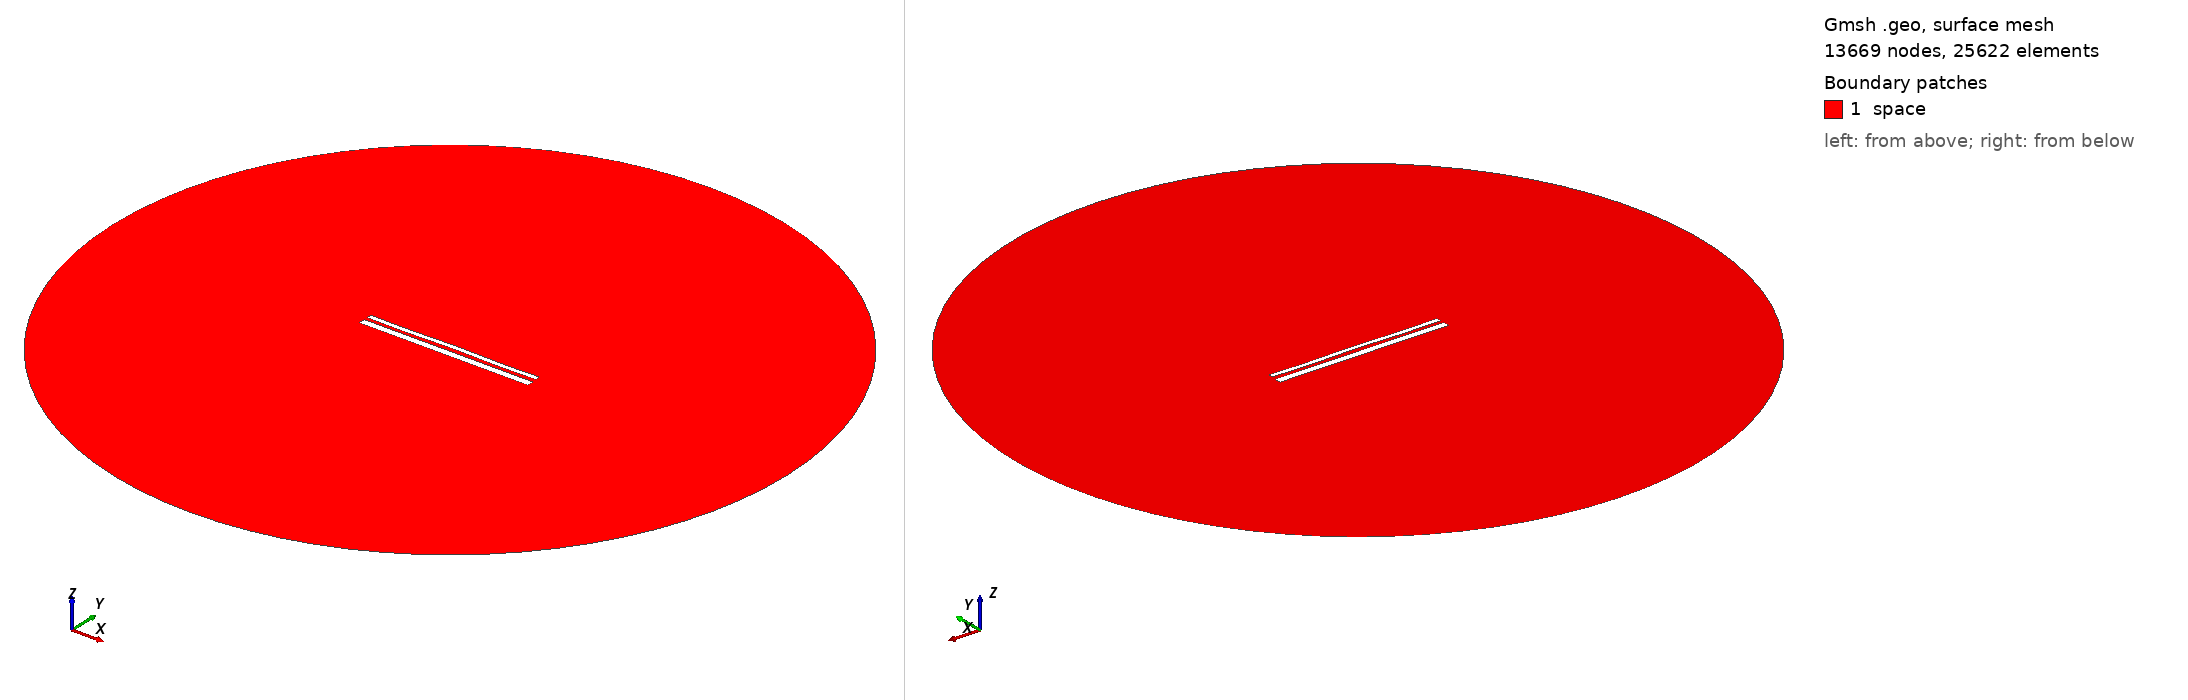

Gmsh geometry script, surface-meshed: 13669 nodes, 25622 surface elements. Boundary patches (legend numbers): 1 space. Left view from above one corner, right view from below the opposite corner. Legend entries are the model's physical surfaces. The drawing asked Gmsh for element sizes between 1% and 20% of the model's largest extent; the script's own settings can give other sizes.

=== 13086.geo (drawn) ===
//---------------------------------------
// Geometry kernel
//---------------------------------------

SetFactory("OpenCASCADE");



//---------------------------------------
// Parameters of the geometry
//---------------------------------------

// Overetch of the upper plate
overetch = 0.5;

// Distance between the plates
distance = 1.5;

// Discretization over the x axis (for the deformation)
nx = 50; 

// Length of the plate
L = 100 - overetch; 

// Number of modes
n = 4; 

// 1st mode coefficient
coeff(1) = 0.15;
beta(1) = 0.596864 * 3.1415926535 / L;

// 2nd mode coefficient
coeff(2) = 0.07499999999999998;
beta(2) = 1.49418 * 3.1415926535 / L;

// 3rd mode coefficient
coeff(3) = 0.0;
beta(3) = 2.50025 * 3.1415926535 / L;

// 4th mode coefficient
coeff(4) = -0.15;
beta(4) = 3.49999 * 3.1415926535 / L;



//---------------------------------------
// Upper plate (deformed rectangle)
//---------------------------------------

// Coordiantes of the upper plate
xmin = -50;
xmax = 50 - overetch;

// Height of the upper plate
yheight = 4 - 2 * overetch;

// Indexes of the points
UpperID[] = {};
LowerID[] = {};
LeftID[] = {};
RightID[] = {};

// Point index
p = 1;

// Horizontal edges
For i In {1:nx}
    x = xmin + (i-1)*(xmax - xmin)/(nx-1);

    y_bottom = distance / 2 + overetch;
    For j In {1:n}
        C = (Cosh(beta(j)*L) + Cos(beta(j)*L)) / (Sinh(beta(j)*L) + Sin(beta(j)*L));
        y_bottom  = y_bottom + coeff(j) * (Cosh(beta(j)*(x+50)) - Cos(beta(j)*(x+50)) - C * (Sinh(beta(j)*(x+50)) - Sin(beta(j)*(x+50))));
    EndFor

    y_top = y_bottom + yheight;

    Point(p) = {x, y_top, 0, 1.0};
    UpperID[i] = p;
    p = p + 1;

    Point(p) = {x, y_bottom, 0, 1.0};
    LowerID[i] = p;
    p = p + 1;
EndFor

// Create point lists
UpperPts[] = {}; LowerPts[] = {};
For i In {1:nx}
  UpperPts[] += {UpperID[i]};
  LowerPts[] += {LowerID[i]};
EndFor

// Build splines
Spline(1) = {UpperPts[]};
Spline(2) = {LowerPts[]};
Line(3) = {LowerPts[nx-1], UpperPts[nx-1]};
Line(4) = {LowerPts[0], UpperPts[0]};

// Build the plane surface
Curve Loop(1) = {2, 3, -1, -4};
Plane Surface(1) = {1};



//---------------------------------------
// Lower plate (rectangle)
//---------------------------------------

// Vertices
Point(1001) = {-50, -1, 0, 1.0};
Point(1002) = { 50, -1, 0, 1.0};
Point(1003) = { 50,  -5, 0, 1.0};
Point(1004) = {-50,  -5, 0, 1.0};

// Edges
Line(5) = {1001, 1002};
Line(6) = {1002, 1003};
Line(7) = {1003, 1004};
Line(8) = {1004, 1001};

// Plane surface
Line Loop(2) = {5, 6, 7, 8};
Plane Surface(2) = {2}; 



//---------------------------------------
// Outer (fictious) boundary
//---------------------------------------

// Points
Point(1005) = {0, 0, 0};       // Center
Point(1006) = {200, 0, 0};     // Start point
Point(1007) = {0, 200, 0};     // 90 degrees
Point(1008) = {-200, 0, 0};    // 180 degrees
Point(1009) = {0, -200, 0};    // 270 degrees

// Circle arcs (each needs start, center, end)
Circle(9) = {1006, 1005, 1007};
Circle(10) = {1007, 1005, 1008};
Circle(11) = {1008, 1005, 1009};
Circle(12) = {1009, 1005, 1006};

// Plane surface for the entire domain
Curve Loop(3) = {9, 10, 11, 12};
Surface(3) = {3};

// Subtract the plates from the whole domain to obtain the actual domain where we want to solve the equations
BooleanDifference{ Surface{3}; Delete; }{ Surface{1}; Surface{2}; Delete; }




//---------------------------------------
// Transfinite Lines/Curves
//---------------------------------------

// Set the number of points on the boundaries
r = 7;

// Plates
Transfinite Curve {1, 2} = 50*r Using Progression 1;
Transfinite Curve {3, 4} = 2*r Using Progression 1;
Transfinite Line {5, 7} = 50*r Using Progression 1;
Transfinite Line {6, 8} = 2*r Using Progression 1;

// Outer boundary
Transfinite Line {9, 10, 11, 12} = 20 Using Progression 1;



//---------------------------------------
// Physical groups
//---------------------------------------                

// Physical curves (boundaries)
Physical Line("force_segment", 10) = {2};
Physical Line("upper_plate", 11) = {1, 3, 4};
Physical Line("lower_plate", 12) = {5, 6, 7, 8};
Physical Line("boundary", 20) = {9, 10, 11, 12};

// Physical Surfaces
Physical Surface("space", 30) = {3};



//---------------------------------------
// 6. Generate the Mesh
//---------------------------------------

// 2D mesh generation
Mesh 2;
